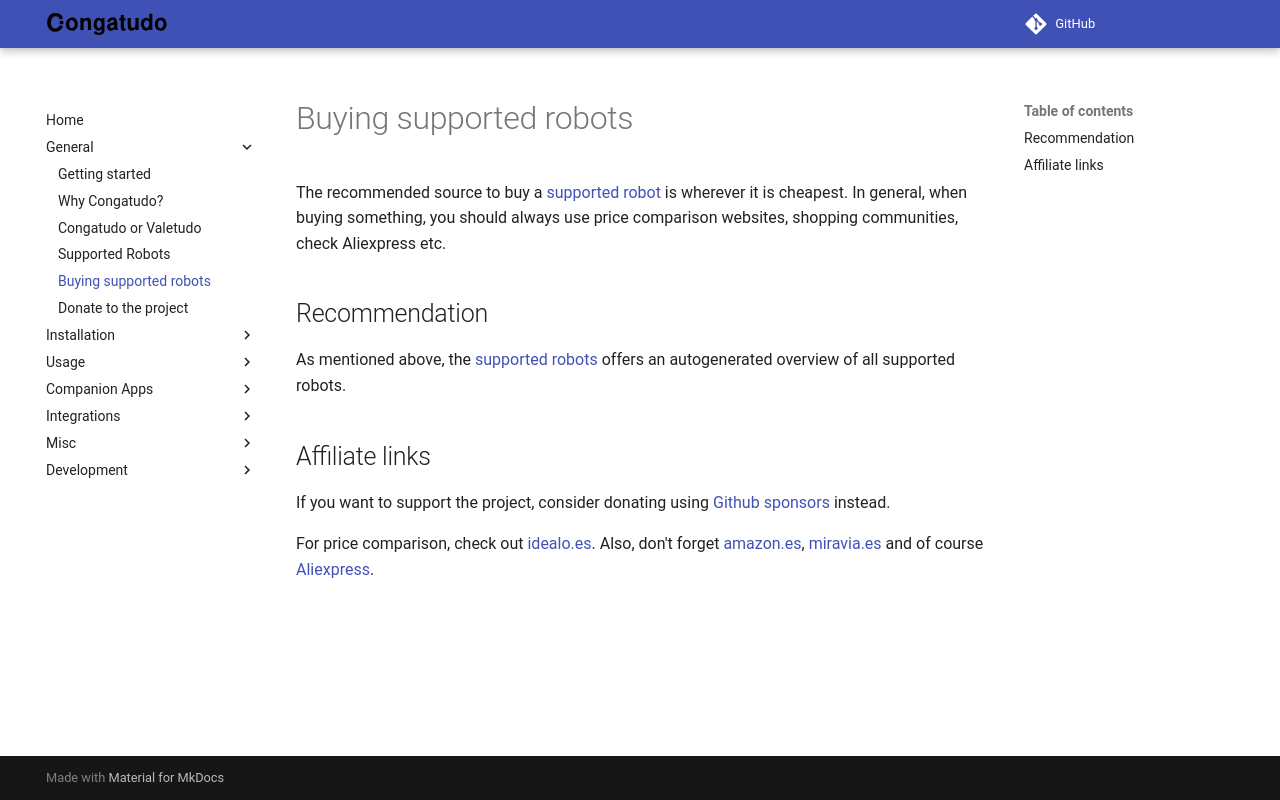

repository: congatudo/Congatudo · page: general/buying-supported-robots/index.html · generator: mkdocs

---
title: Buying supported robots
category: General
order: 6
---
# Buying supported robots

The recommended source to buy a [supported robot](./supported-robots.md) is
wherever it is cheapest. In general, when buying something, you should always use price comparison websites, shopping communities, check Aliexpress etc.

## Recommendation

As mentioned above, the [supported robots](./supported-robots.md) offers an autogenerated
overview of all supported robots.


## Affiliate links

If you want to support the project, consider donating using [Github sponsors](https://github.com/sponsors/elraro) instead.

For price comparison, check out [idealo.es](https://idealo.es).
Also, don't forget [amazon.es](https://amazon.es), [miravia.es](https://miravia.es) and of course [Aliexpress](https://es.aliexpress.com/).
